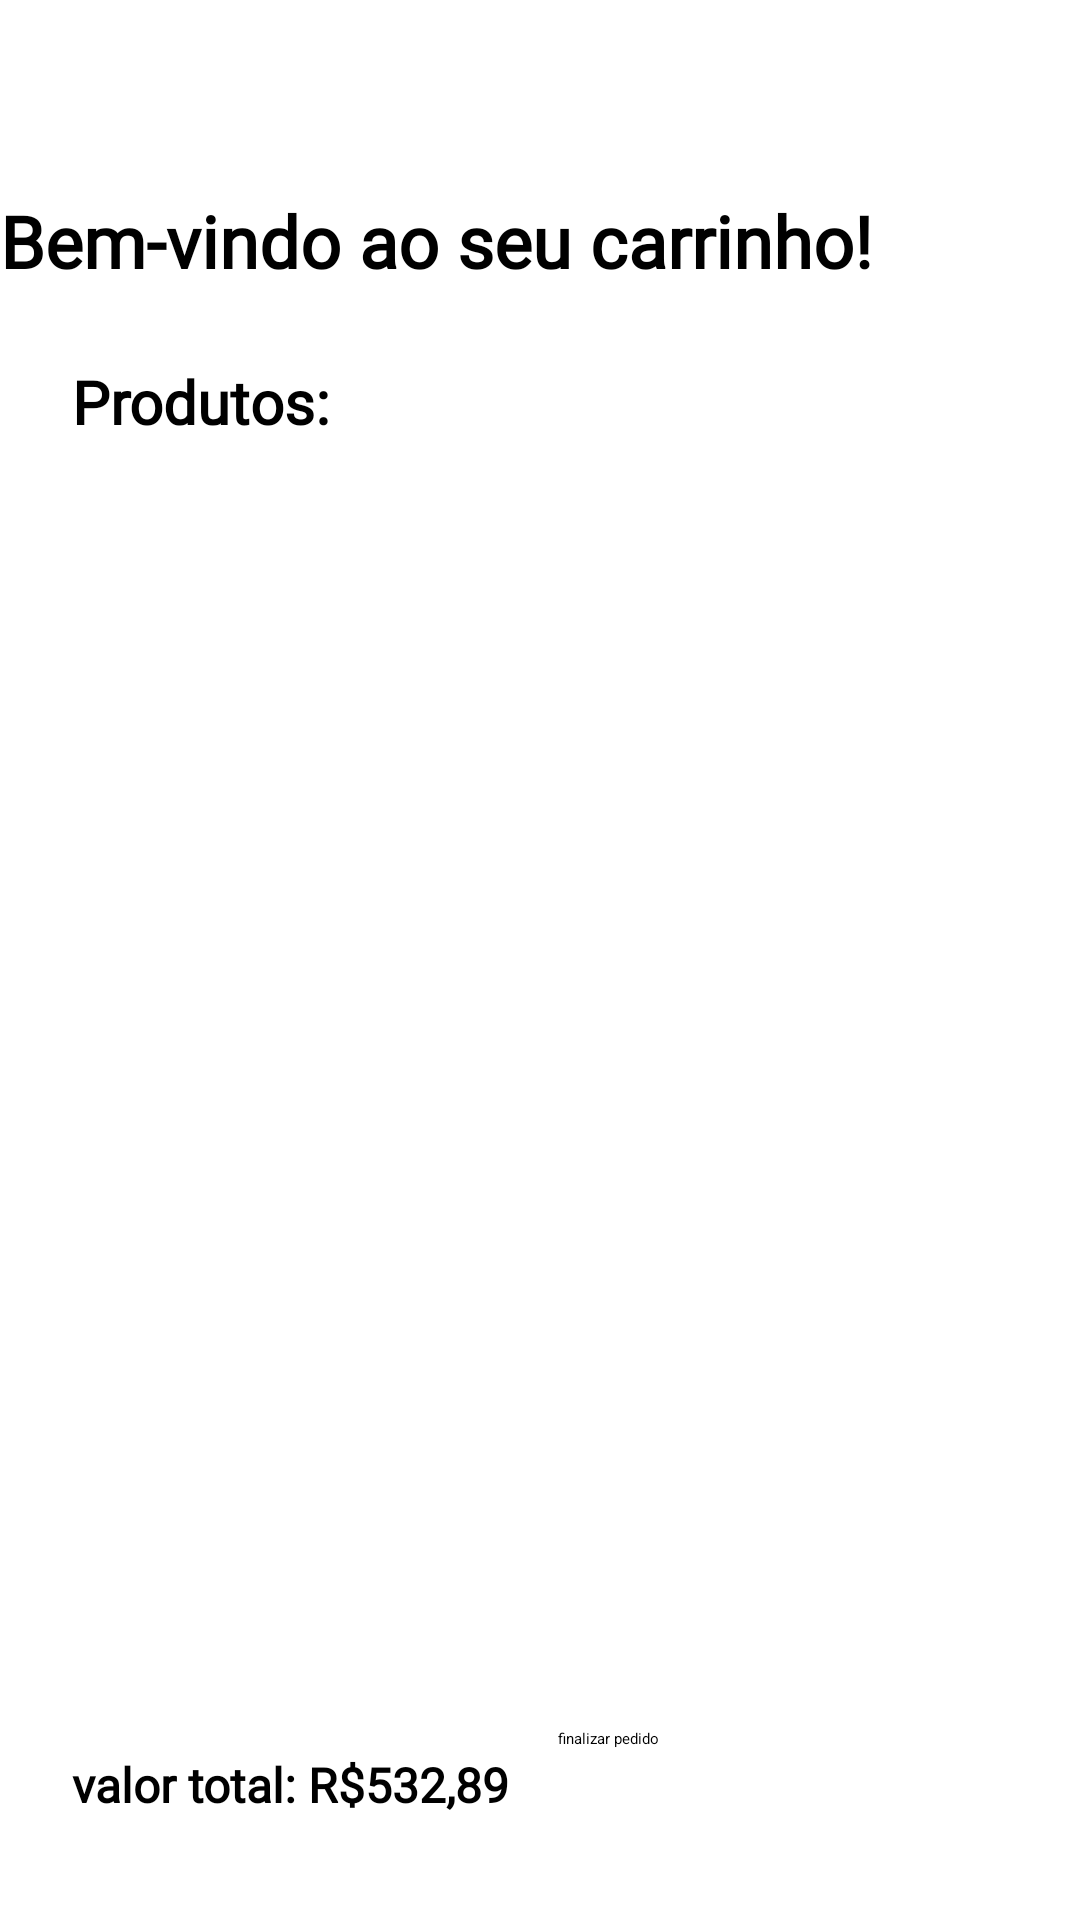

Android layout source for this screen:
<!-- AndroidManifest.xml: application theme Theme.Estetify -->
<!-- res/layout/activity_carrinho.xml -->
<?xml version="1.0" encoding="utf-8"?>
<androidx.constraintlayout.widget.ConstraintLayout xmlns:android="http://schemas.android.com/apk/res/android"
    xmlns:app="http://schemas.android.com/apk/res-auto"
    xmlns:tools="http://schemas.android.com/tools"
    android:id="@+id/main"
    android:layout_width="match_parent"
    android:layout_height="match_parent"
    android:background="@color/white"
    tools:context=".CarrinhoActivity">


    <androidx.constraintlayout.widget.Guideline
        android:id="@+id/guideline_start"
        android:layout_width="wrap_content"
        android:layout_height="wrap_content"
        android:orientation="vertical"
        app:layout_constraintGuide_begin="24dp" />

    <androidx.constraintlayout.widget.Guideline
        android:id="@+id/guideline_end"
        android:layout_width="wrap_content"
        android:layout_height="wrap_content"
        android:orientation="vertical"
        app:layout_constraintGuide_end="24dp" />

    <TextView
        android:id="@+id/bemVindoText"
        android:layout_width="360dp"
        android:layout_height="wrap_content"
        android:fontFamily="@font/sans"
        android:text="Bem-vindo ao seu carrinho!"
        android:textColor="@color/black"
        android:textSize="24sp"
        android:textStyle="bold"
        android:layout_marginTop="64dp"
        app:layout_constraintEnd_toEndOf="parent"
        app:layout_constraintStart_toStartOf="parent"
        app:layout_constraintTop_toTopOf="parent" />

    <TextView
        android:id="@+id/produtosText"
        android:layout_width="wrap_content"
        android:layout_height="wrap_content"
        android:fontFamily="@font/sans"
        android:text="Produtos:"
        android:textColor="@color/black"
        android:textSize="20sp"
        android:textStyle="bold"
        android:layout_marginTop="24dp"
        app:layout_constraintStart_toStartOf="@id/guideline_start"
        app:layout_constraintTop_toBottomOf="@id/bemVindoText"
         />

    <TextView
        android:id="@+id/valorTotal"
        android:layout_width="wrap_content"
        android:layout_height="wrap_content"
        android:fontFamily="@font/sans"
        android:text="valor total: R$532,89"
        android:textColor="@color/black"
        android:textSize="16sp"
        android:textStyle="bold"
        android:layout_marginTop="24dp"
        app:layout_constraintTop_toBottomOf="@id/recyclerProdutos"
        app:layout_constraintStart_toStartOf="@id/guideline_start"

        />

    
    <androidx.recyclerview.widget.RecyclerView
        android:id="@+id/recyclerProdutos"
        android:layout_width="0dp"
        android:layout_height="0dp"
        android:layout_marginTop="16dp"
        android:layout_marginBottom="80dp"
        app:layout_constraintBottom_toBottomOf="parent"
        app:layout_constraintStart_toStartOf="@id/guideline_start"
        app:layout_constraintEnd_toEndOf="@id/guideline_end"
        app:layout_constraintTop_toBottomOf="@id/produtosText"
        />


    <Button
        android:id="@+id/Comprar"
        android:backgroundTint="@color/azul"
        android:layout_width="150dp"
        android:layout_height="40dp"
        android:text="@string/finalizar_pedido"
        android:textColor="@color/black"
        android:layout_marginTop="16dp"
        app:layout_constraintTop_toBottomOf="@id/recyclerProdutos"
        app:layout_constraintEnd_toEndOf="@id/guideline_end"
        />
</androidx.constraintlayout.widget.ConstraintLayout>
<!-- resources referenced by this layout -->
<resources>
  <color name="azul">#A8D0E6</color>
  <color name="black">#FF000000</color>
  <color name="white">#FFFFFFFF</color>
  <string name="finalizar_pedido">finalizar pedido</string>
</resources>
